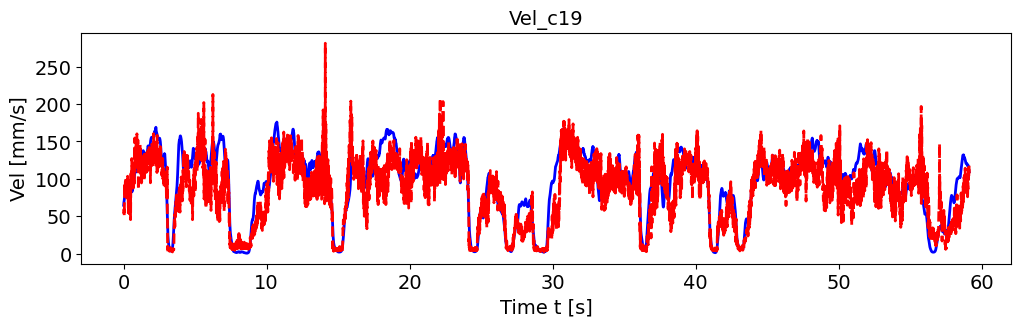

Source data for this figure (header and first rows):
, pred_vel, pred_vel_x, pred_vel_y, label_vel, label_vel_x, label_vel_y
0, 55.22, -20.8, -49.58, 64.82, -14.33, -61.74
1, 54.4, -23.89, -48.65, 67.19, -14.01, -64.36
2, 55.3, -26.59, -46.33, 68.73, -13.39, -66.16
3, 59.46, -24.34, -55, 69.48, -12.46, -67.19
4, 56.81, -19.33, -53.88, 70.49, -11.5, -68.45
5, 50.4, -22.36, -46.81, 71.78, -10.49, -69.97
6, 59.29, -27.37, -55.35, 73.4, -9.399, -71.81
7, 74.92, -27.73, -68.03, 74.66, -8.266, -73.27
8, 88.66, -29.72, -82.04, 75.6, -7.058, -74.39
9, 93.52, -22.79, -91.63, 77.08, -6.039, -76.01
10, 79.61, -22.72, -75.53, 79.14, -5.176, -78.18
11, 91.03, -21.64, -87.71, 80.76, -4.496, -79.88
12, 89.3, -21.7, -84.78, 81.98, -3.976, -81.15
13, 89.73, -11.17, -89.24, 82.84, -3.602, -82.04
14, 97.84, -16.19, -94.83, 84.22, -3.436, -83.42
15, 91.4, -13.69, -91.48, 86.16, -3.473, -85.35
16, 91.91, -18.51, -86.69, 87.52, -3.813, -86.68
17, 87.5, -28.86, -86.84, 88.33, -4.467, -87.44
18, 100.1, -25.02, -96.28, 88.63, -5.455, -87.66
19, 86.81, -21.7, -82.52, 89.28, -6.656, -88.21
20, 97.67, -32.94, -91.33, 90.32, -8.107, -89.11
21, 82.48, -26.76, -78.7, 91.17, -9.655, -89.8
22, 81.26, -21.16, -77.73, 91.86, -11.34, -90.29
23, 88.43, -23.96, -85.56, 92.12, -12.98, -90.33
24, 93.26, -19.68, -88.78, 91.95, -14.6, -89.91
25, 85.11, -27.76, -79.11, 91.36, -16.26, -89.02
26, 81.06, -24.63, -77.09, 90.59, -17.79, -87.96
27, 72.69, -22.92, -65.45, 89.63, -19.24, -86.7
28, 88.99, -31.56, -83.19, 88.61, -20.52, -85.39
29, 88.03, -28.89, -81.09, 87.5, -21.67, -84
30, 93.95, -30.46, -90.94, 86.28, -22.72, -82.49
31, 81.46, -44.3, -82.52, 85.13, -23.52, -81.12
32, 93.13, -33.73, -85.81, 84.02, -24.1, -79.85
33, 103.6, -29.56, -101.5, 82.97, -24.53, -78.67
34, 93.89, -25.29, -90.94, 81.96, -24.83, -77.56
35, 99.59, -14.58, -97.83, 81.09, -24.94, -76.66
36, 85.08, -0.938, -83.51, 80.34, -24.87, -75.93
37, 88.01, -24.78, -83.19, 79.68, -24.62, -75.36
38, 64.76, -12.84, -61.8, 79.01, -24.39, -74.77
39, 54.77, -23.47, -49.89, 78.32, -24.17, -74.13
40, 62.41, -27.97, -59.44, 77.75, -24.13, -73.55
41, 74.05, -17, -69.39, 77.29, -24.28, -73.03
42, 77.34, -27.28, -70.61, 76.92, -24.62, -72.54
43, 88.26, -30.5, -81.16, 76.69, -25.18, -72.11
44, 70.41, -43.03, -54.84, 76.59, -25.96, -71.74
45, 90.62, -35.88, -80.36, 76.57, -26.73, -71.45
46, 71.71, -42.6, -52.08, 76.64, -27.49, -71.26
47, 53.47, -41.25, -26.74, 77.05, -28.31, -71.4
48, 73.54, -28.21, -63.11, 77.83, -29.22, -71.9
49, 91.65, -15.19, -88.19, 78.99, -30.24, -72.76
50, 93.65, -23.3, -92.63, 79.58, -30.88, -73.14
51, 76.17, -33.93, -64.98, 79.59, -31.18, -73.05
52, 56.51, -25.27, -46.86, 79.84, -31.53, -73.19
53, 68.36, -19.11, -63.6, 80.32, -31.93, -73.55
54, 74.32, -19.59, -70.83, 81.05, -32.41, -74.15
55, 59.21, -35.39, -42.33, 81.17, -32.51, -74.24
56, 65.77, -20.34, -51.29, 80.68, -32.22, -73.85
57, 60.49, -11.66, -59.09, 80.69, -32.09, -73.93
58, 45.62, -4.996, -45.6, 81.2, -32.11, -74.48
59, 67.02, -2.981, -65.02, 81.53, -32, -74.88
... 7,028 more rows
